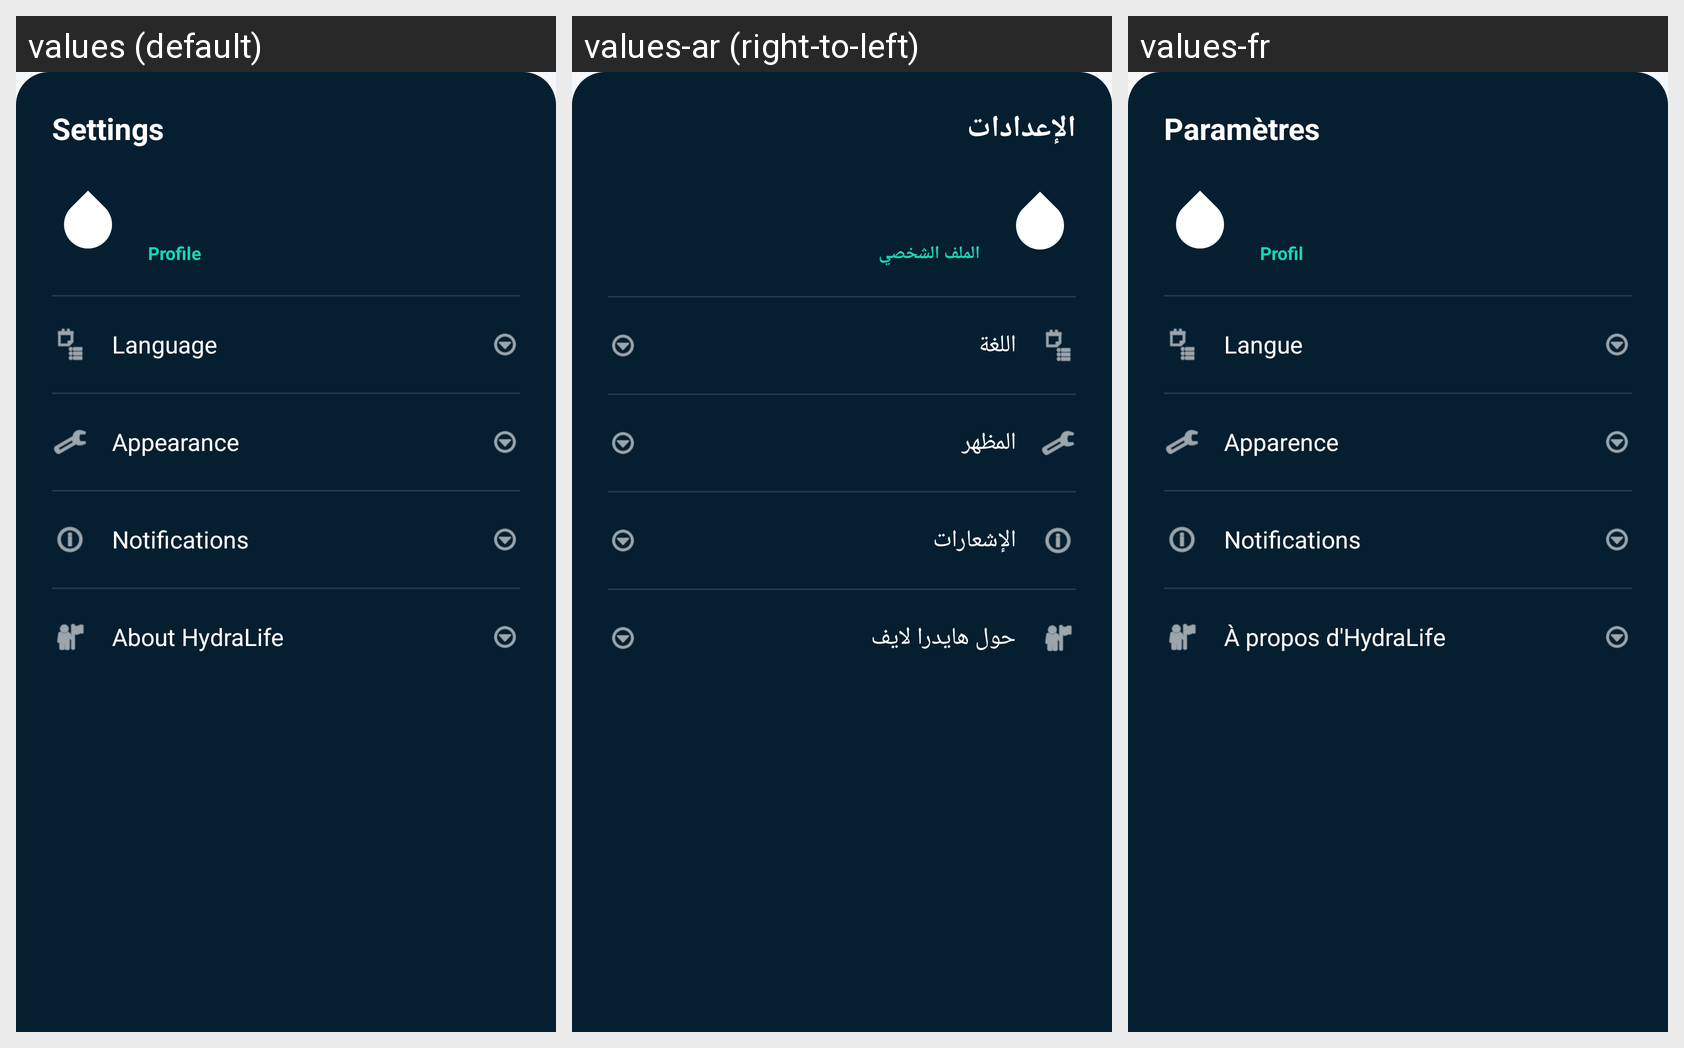

Translations of the strings shown on this Android screen, per locale in the grid:
Android screen res/layout/dialog_settings_drawer.xml rendered under 3 locales, left to right: values (default), values-ar (right-to-left), values-fr. Device: Nexus 5 (rendered at 1080×1920; each locale shown at half size, 540×960, under a caption strip naming it); theme Theme.HydraLife.
Strings drawn on this screen, with the default value and each locale's value (text and hints the layout hard-codes, and strings that could not be matched under every locale, appear in the picture but are not listed):

drawer_settings_title
  values: Settings
  values-ar: الإعدادات
  values-fr: Paramètres

drawer_profile
  values: Profile
  values-ar: الملف الشخصي
  values-fr: Profil

drawer_language_title
  values: Language
  values-ar: اللغة
  values-fr: Langue

drawer_appearance_title
  values: Appearance
  values-ar: المظهر
  values-fr: Apparence

drawer_notifications_title
  values: Notifications
  values-ar: الإشعارات
  values-fr: Notifications

drawer_about_title
  values: About HydraLife
  values-ar: حول هايدرا لايف
  values-fr: À propos d'HydraLife
